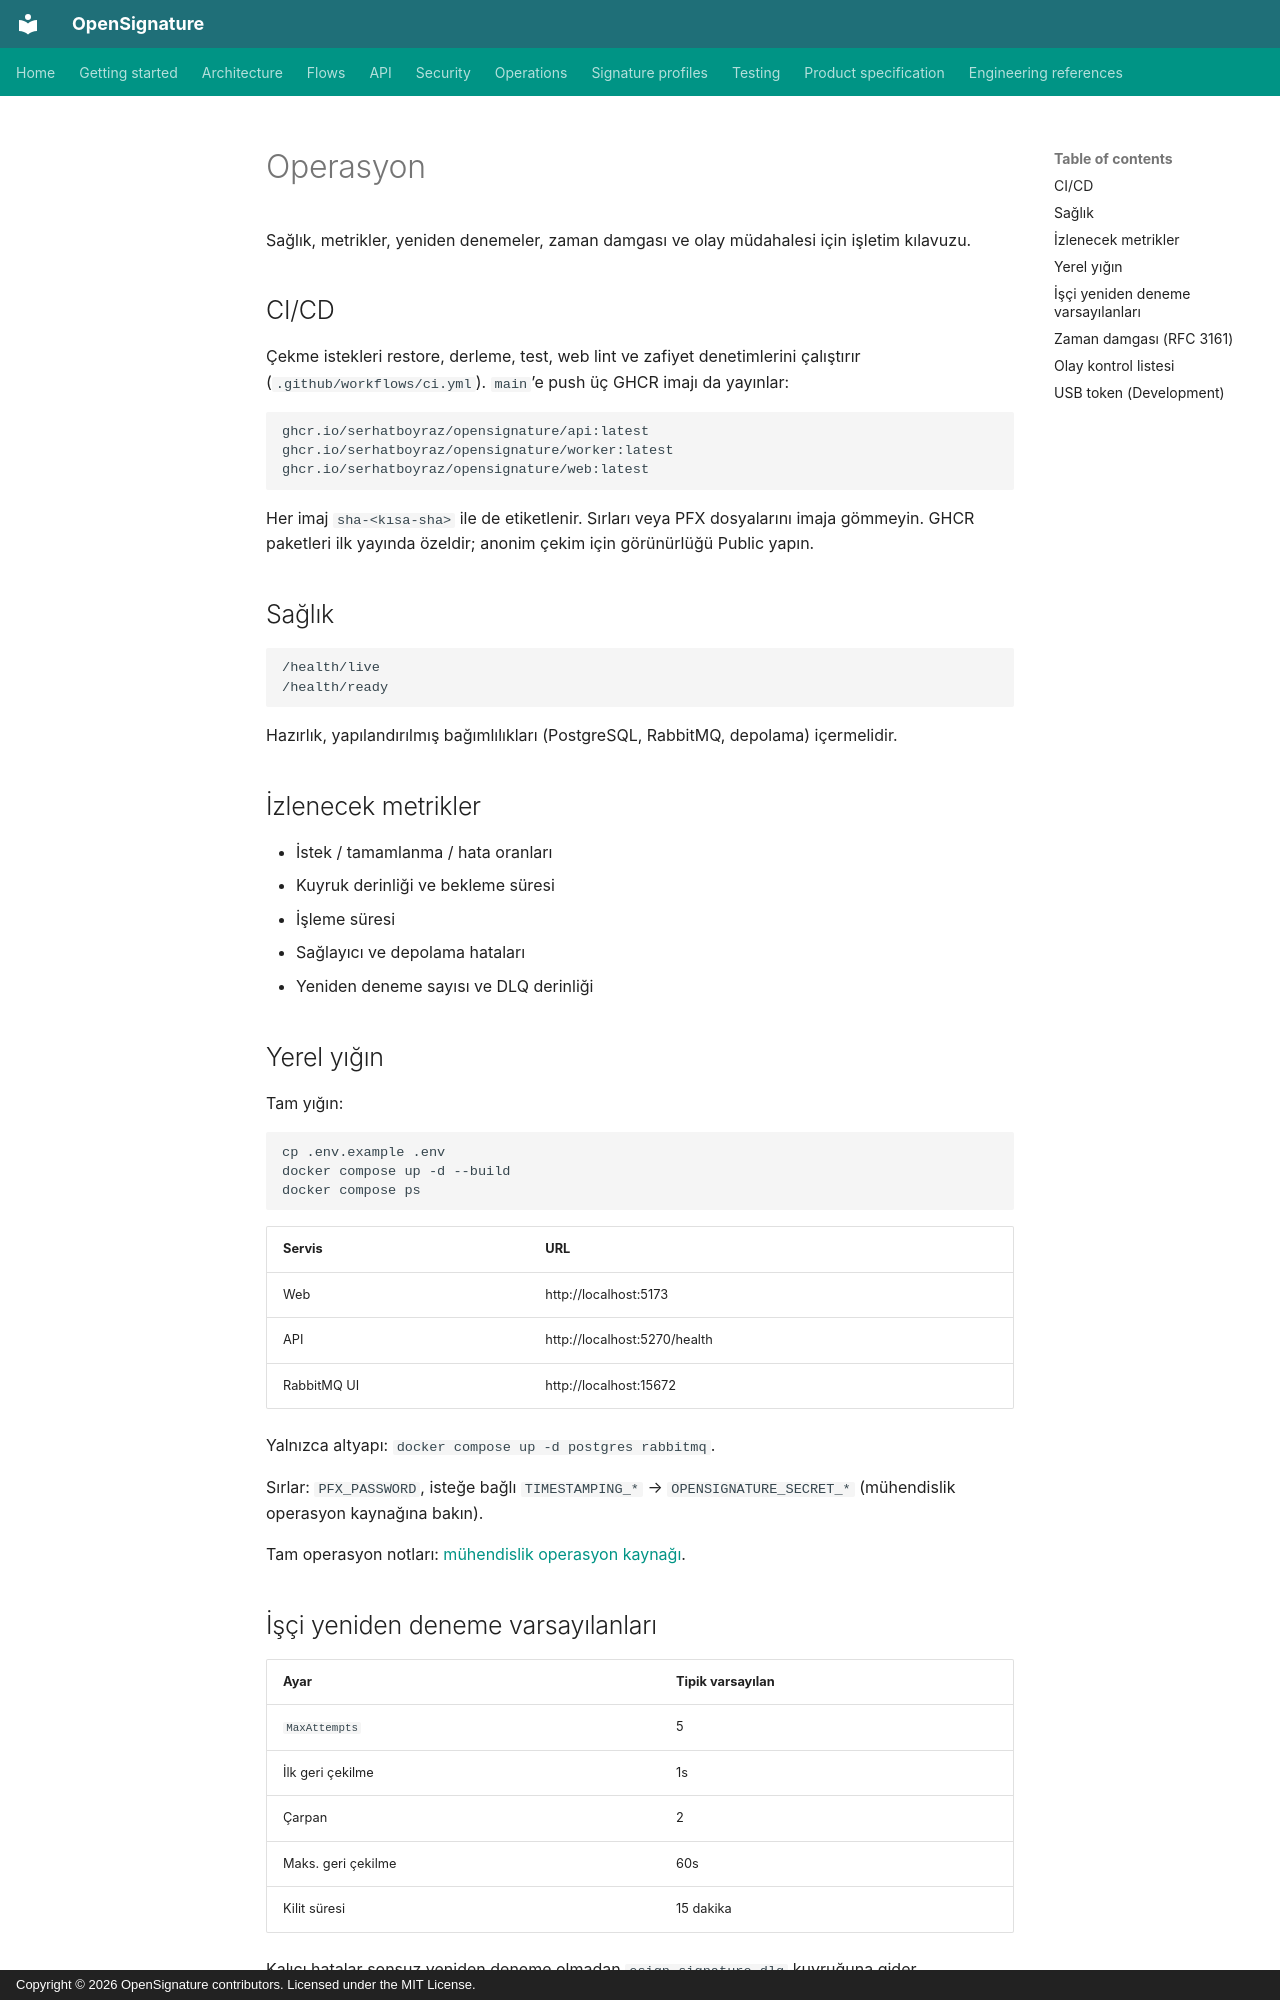

repository: serhatboyraz/opensignature · page: tr/operations/index.html · generator: mkdocs · copyright: Copyright © 2026 OpenSignature contributors. Licensed under the MIT License.

# Operasyon

Sağlık, metrikler, yeniden denemeler, zaman damgası ve olay müdahalesi için işletim kılavuzu.

## CI/CD

Çekme istekleri restore, derleme, test, web lint ve zafiyet denetimlerini çalıştırır (`.github/workflows/ci.yml`). `main`’e push üç GHCR imajı da yayınlar:

```text
ghcr.io/serhatboyraz/opensignature/api:latest
ghcr.io/serhatboyraz/opensignature/worker:latest
ghcr.io/serhatboyraz/opensignature/web:latest
```

Her imaj `sha-<kısa-sha>` ile de etiketlenir. Sırları veya PFX dosyalarını imaja gömmeyin. GHCR paketleri ilk yayında özeldir; anonim çekim için görünürlüğü Public yapın.

## Sağlık

```text
/health/live
/health/ready
```

Hazırlık, yapılandırılmış bağımlılıkları (PostgreSQL, RabbitMQ, depolama) içermelidir.

## İzlenecek metrikler

- İstek / tamamlanma / hata oranları
- Kuyruk derinliği ve bekleme süresi
- İşleme süresi
- Sağlayıcı ve depolama hataları
- Yeniden deneme sayısı ve DLQ derinliği

## Yerel yığın

Tam yığın:

```bash
cp .env.example .env
docker compose up -d --build
docker compose ps
```

| Servis | URL |
| --- | --- |
| Web | http://localhost:5173 |
| API | http://localhost:5270/health |
| RabbitMQ UI | http://localhost:15672 |

Yalnızca altyapı: `docker compose up -d postgres rabbitmq`.

Sırlar: `PFX_PASSWORD`, isteğe bağlı `TIMESTAMPING_*` → `OPENSIGNATURE_SECRET_*` (mühendislik operasyon kaynağına bakın).

Tam operasyon notları: [mühendislik operasyon kaynağı](engineering/operations.md).
